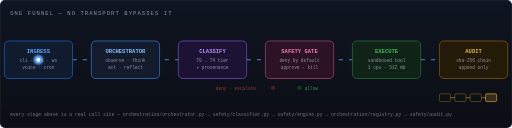
t = 0.00 s
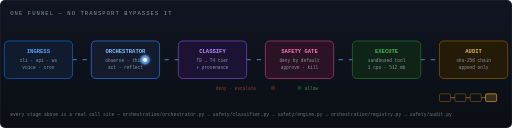
t = 1.65 s
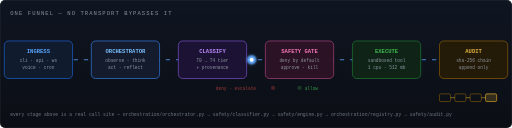
t = 3.36 s
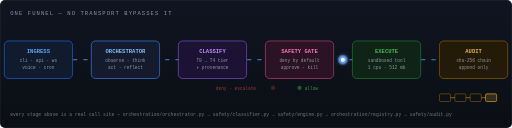
t = 4.98 s
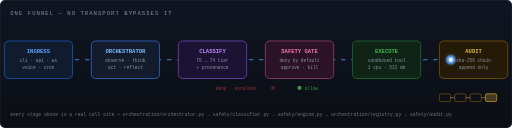
t = 6.73 s
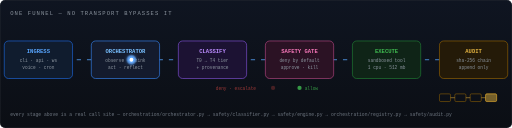
t = 8.48 s

The animated SVG that drew these frames (rendered in a browser with its animation timeline set to each time). Animation: 5 SMIL elements (animate=3,animateMotion=2); frames cover the first 8.47 s, repeats indefinitely.

<svg xmlns="http://www.w3.org/2000/svg" viewBox="0 0 1200 300" width="1200" height="300" role="img"
     aria-label="The ATLAS request pipeline: every request from the CLI, HTTP API, WebSocket or voice transport enters one orchestrator, is classified into a T0 to T4 safety tier, gated by the deny-by-default SafetyEngine, executed in a sandboxed tool call, appended to a hash-chained audit log, and returned with full provenance.">
  <defs>
    <linearGradient id="pbg" x1="0" y1="0" x2="0" y2="1">
      <stop offset="0%" stop-color="#0f1521"/><stop offset="100%" stop-color="#0b0e14"/>
    </linearGradient>
    <linearGradient id="wire" x1="0" y1="0" x2="1" y2="0">
      <stop offset="0%" stop-color="#1f6feb"/><stop offset="50%" stop-color="#8957e5"/><stop offset="100%" stop-color="#bf4b8a"/>
    </linearGradient>
    <radialGradient id="pkt" cx="50%" cy="50%" r="50%">
      <stop offset="0%" stop-color="#ffffff"/><stop offset="40%" stop-color="#58a6ff"/><stop offset="100%" stop-color="#58a6ff" stop-opacity="0"/>
    </radialGradient>
    <filter id="pglow" x="-80%" y="-80%" width="260%" height="260%">
      <feGaussianBlur stdDeviation="4" result="b"/><feMerge><feMergeNode in="b"/><feMergeNode in="SourceGraphic"/></feMerge>
    </filter>
    <clipPath id="pframe"><rect width="1200" height="300" rx="12"/></clipPath>
  </defs>

  <g clip-path="url(#pframe)" font-family="ui-monospace,SFMono-Regular,Menlo,monospace">
    <rect width="1200" height="300" fill="url(#pbg)"/>
    <rect x="0.5" y="0.5" width="1199" height="299" rx="12" fill="none" stroke="#30363d"/>

    <text x="24" y="34" font-size="13" fill="#8b949e" letter-spacing="2.5">ONE FUNNEL — NO TRANSPORT BYPASSES IT</text>

    <!-- the wire every request rides -->
    <line x1="170" y1="140" x2="1030" y2="140" stroke="url(#wire)" stroke-width="2" stroke-opacity="0.45"/>
    <line x1="170" y1="140" x2="1030" y2="140" stroke="#58a6ff" stroke-width="2" stroke-dasharray="10 14" stroke-opacity="0.9">
      <animate attributeName="stroke-dashoffset" from="48" to="0" dur="1.1s" repeatCount="indefinite"/>
    </line>

    <!-- stage cards -->
    <g stroke-width="1.4">
      <g><rect x="10" y="96" width="160" height="88" rx="10" fill="#101c2e" stroke="#1f6feb"/>
        <text x="90" y="124" text-anchor="middle" font-size="13" fill="#58a6ff" font-weight="700">INGRESS</text>
        <text x="90" y="145" text-anchor="middle" font-size="10.5" fill="#8b949e">cli · api · ws</text>
        <text x="90" y="162" text-anchor="middle" font-size="10.5" fill="#8b949e">voice · cron</text></g>

      <g><rect x="214" y="96" width="160" height="88" rx="10" fill="#141b2d" stroke="#388bfd"/>
        <text x="294" y="124" text-anchor="middle" font-size="13" fill="#79c0ff" font-weight="700">ORCHESTRATOR</text>
        <text x="294" y="145" text-anchor="middle" font-size="10.5" fill="#8b949e">observe · think</text>
        <text x="294" y="162" text-anchor="middle" font-size="10.5" fill="#8b949e">act · reflect</text></g>

      <g><rect x="418" y="96" width="160" height="88" rx="10" fill="#1c1233" stroke="#8957e5"/>
        <text x="498" y="124" text-anchor="middle" font-size="13" fill="#bc8cff" font-weight="700">CLASSIFY</text>
        <text x="498" y="145" text-anchor="middle" font-size="10.5" fill="#8b949e">T0 → T4 tier</text>
        <text x="498" y="162" text-anchor="middle" font-size="10.5" fill="#8b949e">+ provenance</text></g>

      <g><rect x="622" y="96" width="160" height="88" rx="10" fill="#2b1224" stroke="#bf4b8a"/>
        <text x="702" y="124" text-anchor="middle" font-size="13" fill="#f778ba" font-weight="700">SAFETY GATE</text>
        <text x="702" y="145" text-anchor="middle" font-size="10.5" fill="#8b949e">deny by default</text>
        <text x="702" y="162" text-anchor="middle" font-size="10.5" fill="#8b949e">approve · kill</text></g>

      <g><rect x="826" y="96" width="160" height="88" rx="10" fill="#0f2417" stroke="#238636"/>
        <text x="906" y="124" text-anchor="middle" font-size="13" fill="#3fb950" font-weight="700">EXECUTE</text>
        <text x="906" y="145" text-anchor="middle" font-size="10.5" fill="#8b949e">sandboxed tool</text>
        <text x="906" y="162" text-anchor="middle" font-size="10.5" fill="#8b949e">1 cpu · 512 mb</text></g>

      <g><rect x="1030" y="96" width="160" height="88" rx="10" fill="#241a08" stroke="#9e6a03"/>
        <text x="1110" y="124" text-anchor="middle" font-size="13" fill="#e3b341" font-weight="700">AUDIT</text>
        <text x="1110" y="145" text-anchor="middle" font-size="10.5" fill="#8b949e">sha-256 chain</text>
        <text x="1110" y="162" text-anchor="middle" font-size="10.5" fill="#8b949e">append only</text></g>
    </g>

    <!-- the request itself, travelling the funnel -->
    <g filter="url(#pglow)">
      <circle r="13" fill="url(#pkt)">
        <animateMotion dur="7s" repeatCount="indefinite" keyPoints="0;0.18;0.2;0.38;0.4;0.58;0.62;0.8;0.84;1"
                       keyTimes="0;0.14;0.2;0.34;0.4;0.56;0.64;0.8;0.88;1" calcMode="linear"
                       path="M90,140 H294 H498 H702 H906 H1110"/>
      </circle>
      <circle r="4.5" fill="#ffffff">
        <animateMotion dur="7s" repeatCount="indefinite" keyPoints="0;0.18;0.2;0.38;0.4;0.58;0.62;0.8;0.84;1"
                       keyTimes="0;0.14;0.2;0.34;0.4;0.56;0.64;0.8;0.88;1" calcMode="linear"
                       path="M90,140 H294 H498 H702 H906 H1110"/>
      </circle>
    </g>

    <!-- gate verdict lamps -->
    <g>
      <circle cx="702" cy="206" r="5" fill="#3fb950" opacity="0.25">
        <animate attributeName="opacity" values="0.25;1;0.25" dur="7s" begin="4.1s" repeatCount="indefinite"/></circle>
      <text x="714" y="210" font-size="10.5" fill="#3fb950" opacity="0.8">allow</text>
      <circle cx="640" cy="206" r="5" fill="#f85149" opacity="0.25"/>
      <text x="600" y="210" font-size="10.5" fill="#f85149" opacity="0.6" text-anchor="end">deny · escalate</text>
    </g>

    <!-- audit chain links forming -->
    <g transform="translate(1030 220)">
      <g fill="none" stroke="#9e6a03" stroke-width="1.2">
        <rect x="0" y="0" width="26" height="18" rx="3"/><rect x="36" y="0" width="26" height="18" rx="3"/>
        <rect x="72" y="0" width="26" height="18" rx="3"/><rect x="108" y="0" width="26" height="18" rx="3"/>
      </g>
      <g stroke="#e3b341" stroke-width="1.2"><line x1="26" y1="9" x2="36" y2="9"/><line x1="62" y1="9" x2="72" y2="9"/><line x1="98" y1="9" x2="108" y2="9"/></g>
      <rect x="108" y="0" width="26" height="18" rx="3" fill="#e3b341" fill-opacity="0.18" stroke="#e3b341">
        <animate attributeName="fill-opacity" values="0.18;0.65;0.18" dur="7s" begin="6.2s" repeatCount="indefinite"/></rect>
    </g>

    <text x="24" y="272" font-size="11" fill="#6e7681">every stage above is a real call site — orchestration/orchestrator.py → safety/classifier.py → safety/engine.py → orchestration/registry.py → safety/audit.py</text>
  </g>
</svg>
